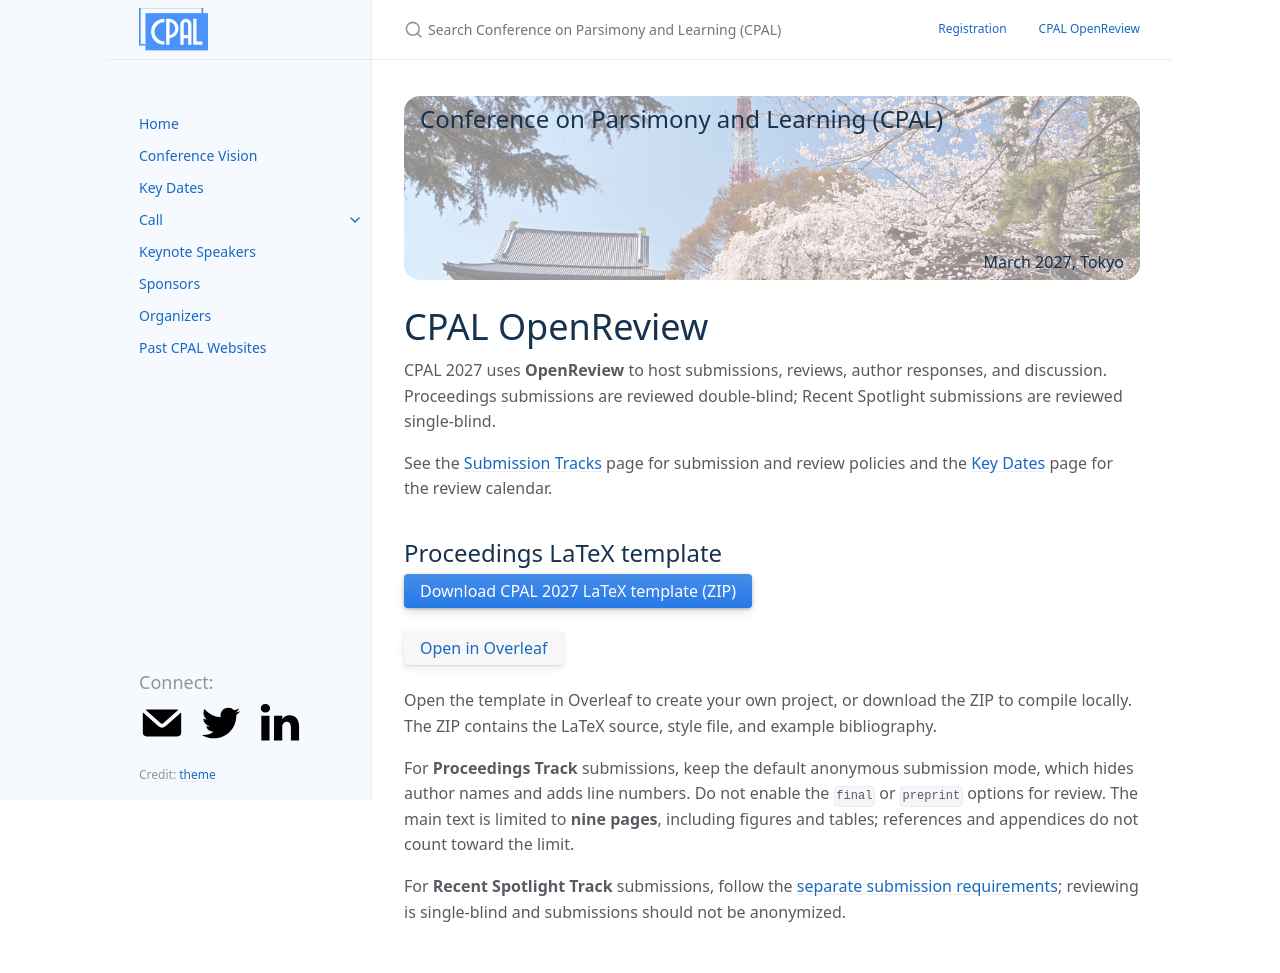

repository: conf-parsimonyandlearning/cpal-website · page: openreview/index.html · generator: jekyll

---
layout: page
title: CPAL OpenReview
permalink: /openreview/
nav_exclude: true
---

# CPAL OpenReview

CPAL 2027 uses **OpenReview** to host submissions, reviews, author responses, and discussion. Proceedings submissions are reviewed double-blind; Recent Spotlight submissions are reviewed single-blind.

See the [Submission Tracks]({{ site.baseurl }}/call_for_papers/#submission-tracks) page for submission and review policies and the [Key Dates]({{ site.baseurl }}/deadlines/) page for the review calendar.

## Proceedings LaTeX template

[Download CPAL 2027 LaTeX template (ZIP)](https://raw.githubusercontent.com/conf-parsimonyandlearning/cpal-website/main/assets/CPAL-2027-template.zip){: .btn .btn-primary }

[Open in Overleaf](https://www.overleaf.com/docs?snip_uri=https%3A%2F%2Fraw.githubusercontent.com%2Fconf-parsimonyandlearning%2Fcpal-website%2Fmain%2Fassets%2FCPAL-2027-template.zip){: .btn }

Open the template in Overleaf to create your own project, or download the ZIP to compile locally. The ZIP contains the LaTeX source, style file, and example bibliography.

For **Proceedings Track** submissions, keep the default anonymous submission mode, which hides author names and adds line numbers. Do not enable the `final` or `preprint` options for review. The main text is limited to **nine pages**, including figures and tables; references and appendices do not count toward the limit.

For **Recent Spotlight Track** submissions, follow the [separate submission requirements]({{ '/call_for_papers/' | relative_url }}#recent-spotlight-track-non-archival); reviewing is single-blind and submissions should not be anonymized.
